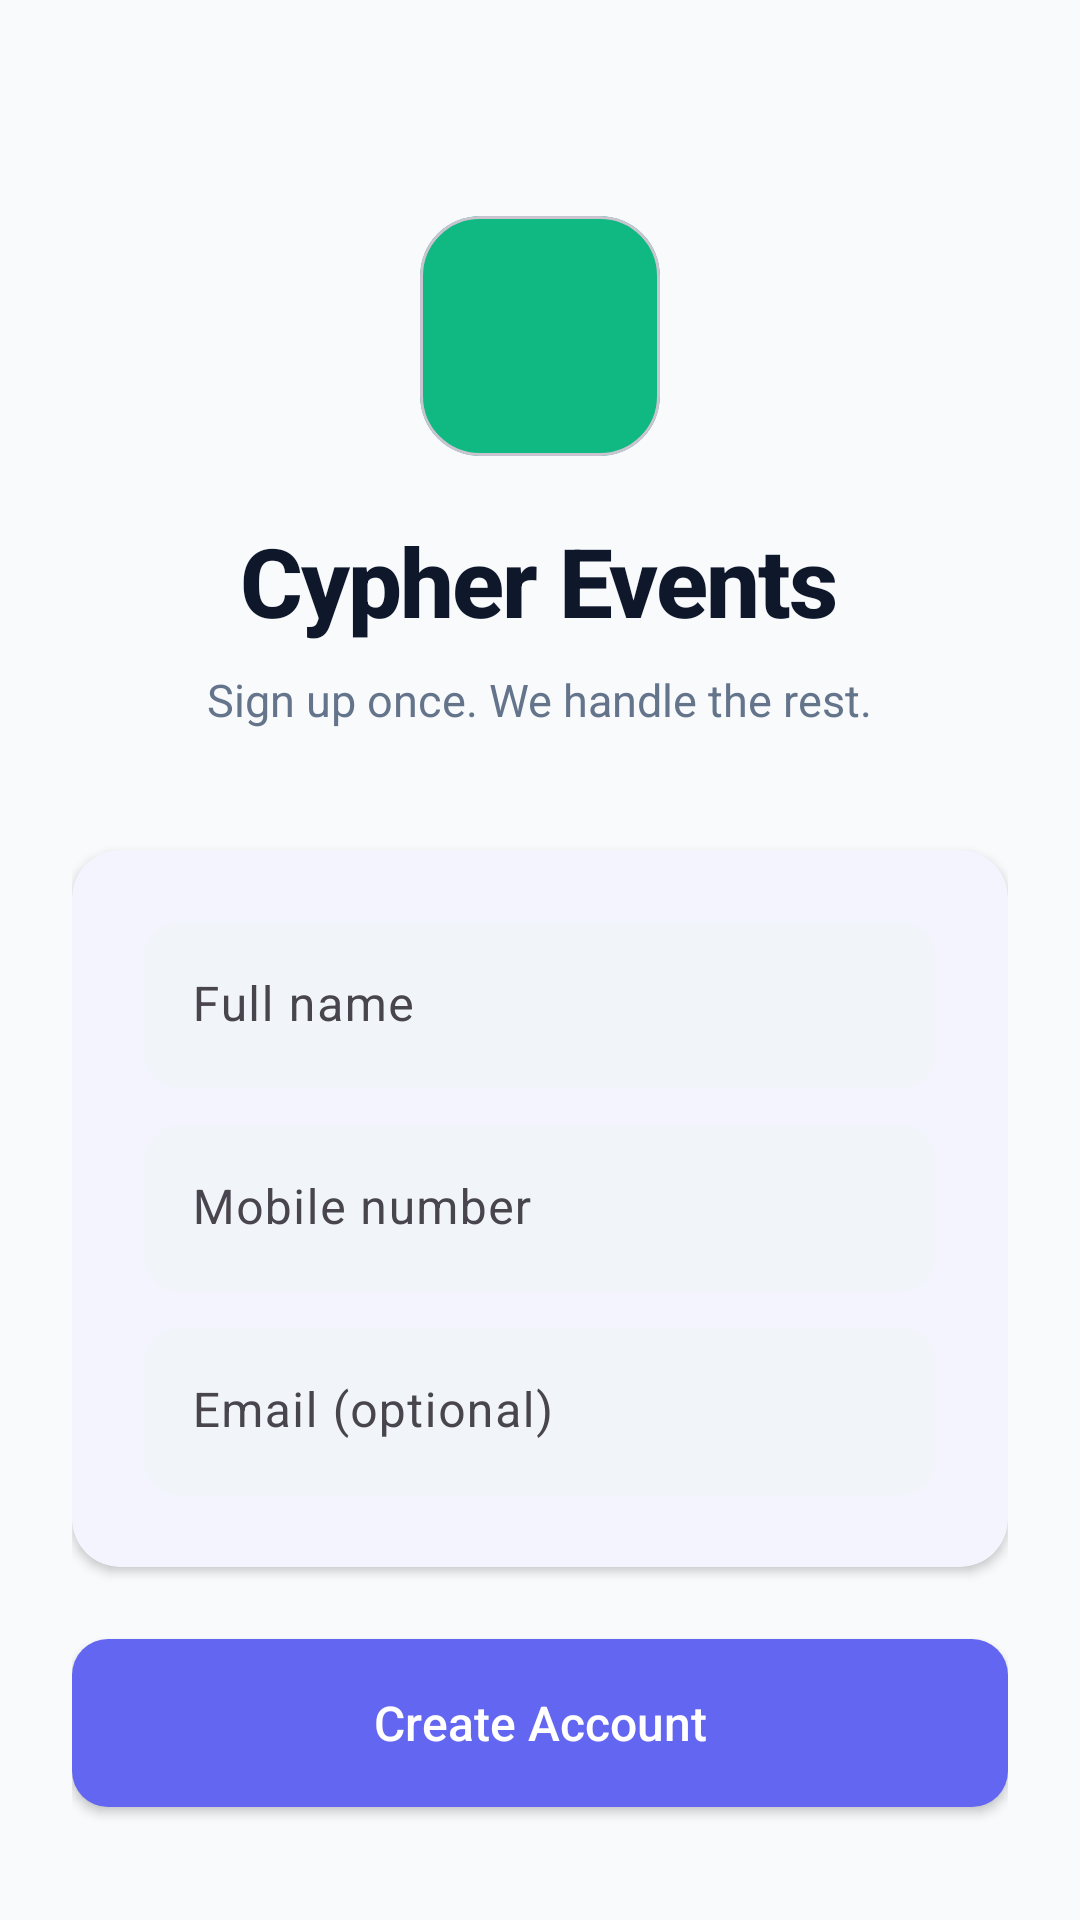

Produce the Android XML layout that renders to this screen, including the resource entries it uses.
<!-- AndroidManifest.xml: application theme Theme.CypherEvents -->
<!-- res/layout/activity_signup.xml -->
<?xml version="1.0" encoding="utf-8"?>
<androidx.constraintlayout.widget.ConstraintLayout
    xmlns:android="http://schemas.android.com/apk/res/android"
    xmlns:app="http://schemas.android.com/apk/res-auto"
    android:layout_width="match_parent"
    android:layout_height="match_parent"
    android:background="@color/background">

    <ScrollView
        android:layout_width="match_parent"
        android:layout_height="match_parent"
        android:fillViewport="true">

        <androidx.constraintlayout.widget.ConstraintLayout
            android:layout_width="match_parent"
            android:layout_height="wrap_content"
            android:padding="24dp">

            
            <LinearLayout
                android:id="@+id/header"
                android:layout_width="0dp"
                android:layout_height="wrap_content"
                android:orientation="vertical"
                android:gravity="center"
                android:paddingTop="48dp"
                android:paddingBottom="32dp"
                app:layout_constraintTop_toTopOf="parent"
                app:layout_constraintStart_toStartOf="parent"
                app:layout_constraintEnd_toEndOf="parent">

                <com.google.android.material.card.MaterialCardView
                    android:layout_width="80dp"
                    android:layout_height="80dp"
                    app:cardCornerRadius="20dp"
                    app:cardElevation="0dp"
                    app:cardBackgroundColor="@color/accent_green">

                    <ImageView
                        android:id="@+id/logo"
                        android:layout_width="match_parent"
                        android:layout_height="match_parent"
                        android:src="@drawable/ic_icon"
                        android:padding="0dp"/>
                </com.google.android.material.card.MaterialCardView>

                <TextView
                    android:id="@+id/appTitle"
                    android:layout_width="wrap_content"
                    android:layout_height="wrap_content"
                    android:text="Cypher Events"
                    android:textColor="@color/text_primary"
                    android:textSize="32sp"
                    android:textStyle="bold"
                    android:fontFamily="sans-serif-medium"
                    android:letterSpacing="-0.02"
                    android:paddingTop="20dp" />

                <TextView
                    android:id="@+id/appSubtitle"
                    android:layout_width="wrap_content"
                    android:layout_height="wrap_content"
                    android:text="Sign up once. We handle the rest."
                    android:textColor="@color/text_secondary"
                    android:textSize="15sp"
                    android:paddingTop="8dp" />
            </LinearLayout>

            
            <com.google.android.material.card.MaterialCardView
                android:id="@+id/formCard"
                android:layout_width="0dp"
                android:layout_height="wrap_content"
                android:layout_marginTop="8dp"
                app:cardCornerRadius="16dp"
                app:cardElevation="2dp"
                app:cardBackgroundColor="@color/surface"
                app:strokeWidth="0dp"
                app:layout_constraintTop_toBottomOf="@id/header"
                app:layout_constraintStart_toStartOf="parent"
                app:layout_constraintEnd_toEndOf="parent">

                <LinearLayout
                    android:layout_width="match_parent"
                    android:layout_height="wrap_content"
                    android:padding="24dp"
                    android:orientation="vertical">

                    <com.google.android.material.textfield.TextInputLayout
                        android:layout_width="match_parent"
                        android:layout_height="wrap_content"
                        android:hint="Full name"
                        app:boxBackgroundColor="@color/surface_variant"
                        app:boxStrokeWidth="0dp"
                        app:boxStrokeWidthFocused="2dp"
                        app:boxCornerRadiusTopStart="12dp"
                        app:boxCornerRadiusTopEnd="12dp"
                        app:boxCornerRadiusBottomStart="12dp"
                        app:boxCornerRadiusBottomEnd="12dp"
                        style="@style/Widget.Material3.TextInputLayout.FilledBox">

                        <com.google.android.material.textfield.TextInputEditText
                            android:id="@+id/etName"
                            android:layout_width="match_parent"
                            android:layout_height="wrap_content"
                            android:inputType="textPersonName"
                            android:textColor="@color/text_primary" />
                    </com.google.android.material.textfield.TextInputLayout>

                    <Space
                        android:layout_width="match_parent"
                        android:layout_height="12dp"/>

                    <com.google.android.material.textfield.TextInputLayout
                        android:layout_width="match_parent"
                        android:layout_height="wrap_content"
                        android:hint="Mobile number"
                        app:boxBackgroundColor="@color/surface_variant"
                        app:boxStrokeWidth="0dp"
                        app:boxStrokeWidthFocused="2dp"
                        app:boxCornerRadiusTopStart="12dp"
                        app:boxCornerRadiusTopEnd="12dp"
                        app:boxCornerRadiusBottomStart="12dp"
                        app:boxCornerRadiusBottomEnd="12dp"
                        style="@style/Widget.Material3.TextInputLayout.FilledBox">

                        <com.google.android.material.textfield.TextInputEditText
                            android:id="@+id/etMobile"
                            android:layout_width="match_parent"
                            android:layout_height="wrap_content"
                            android:inputType="phone"
                            android:textColor="@color/text_primary" />
                    </com.google.android.material.textfield.TextInputLayout>

                    <Space
                        android:layout_width="match_parent"
                        android:layout_height="12dp"/>

                    <com.google.android.material.textfield.TextInputLayout
                        android:layout_width="match_parent"
                        android:layout_height="wrap_content"
                        android:hint="Email (optional)"
                        app:boxBackgroundColor="@color/surface_variant"
                        app:boxStrokeWidth="0dp"
                        app:boxStrokeWidthFocused="2dp"
                        app:boxCornerRadiusTopStart="12dp"
                        app:boxCornerRadiusTopEnd="12dp"
                        app:boxCornerRadiusBottomStart="12dp"
                        app:boxCornerRadiusBottomEnd="12dp"
                        style="@style/Widget.Material3.TextInputLayout.FilledBox">

                        <com.google.android.material.textfield.TextInputEditText
                            android:id="@+id/etEmail"
                            android:layout_width="match_parent"
                            android:layout_height="wrap_content"
                            android:inputType="textEmailAddress"
                            android:textColor="@color/text_primary" />
                    </com.google.android.material.textfield.TextInputLayout>
                </LinearLayout>
            </com.google.android.material.card.MaterialCardView>

            
            <Button
                android:id="@+id/btnSignUp"
                android:layout_width="0dp"
                android:layout_height="56dp"
                android:layout_marginTop="24dp"
                android:text="Create Account"
                android:textAllCaps="false"
                android:textSize="16sp"
                android:textColor="@color/white"
                android:fontFamily="sans-serif-medium"
                android:background="@drawable/bg_primary_button"
                android:elevation="0dp"
                app:layout_constraintTop_toBottomOf="@id/formCard"
                app:layout_constraintStart_toStartOf="parent"
                app:layout_constraintEnd_toEndOf="parent" />

            

        </androidx.constraintlayout.widget.ConstraintLayout>
    </ScrollView>

</androidx.constraintlayout.widget.ConstraintLayout>
<!-- resources referenced by this layout -->
<resources>
  <color name="accent_green">#10B981</color>
  <color name="background">#F8FAFC</color>
  <color name="surface">#FFFFFF</color>
  <color name="surface_variant">#F1F5F9</color>
  <color name="text_primary">#0F172A</color>
  <color name="text_secondary">#64748B</color>
  <color name="white">#FFFFFF</color>
  <!-- drawable bg_primary_button (drawable) -->
  <?xml version="1.0" encoding="utf-8"?>
  <ripple xmlns:android="http://schemas.android.com/apk/res/android"
      android:color="#4F46E5">
      <item>
          <shape>
              <solid android:color="#6366F1" />
              <corners android:radius="12dp" />
          </shape>
      </item>
  </ripple>
  <style name="Theme.CypherEvents" parent="Theme.Material3.Light.NoActionBar">
          <item name="android:statusBarColor">@color/surface</item>
          <item name="android:navigationBarColor">@color/surface</item>
          <item name="android:windowLightStatusBar">true</item>
  
          <item name="colorPrimary">@color/primary</item>
          <item name="colorPrimaryContainer">@color/primary_light</item>
          <item name="colorSecondary">@color/accent</item>
          <item name="colorSecondaryContainer">@color/accent_light</item>
          <item name="colorSurface">@color/surface</item>
          <item name="colorOnSurface">@color/text_primary</item>
          <item name="android:windowBackground">@color/background</item>
          <item name="android:textColorPrimary">@color/text_primary</item>
          <item name="android:textColorSecondary">@color/text_secondary</item>
      </style>
  <color name="primary">#6366F1</color>
  <color name="primary_light">#A5B4FC</color>
  <color name="accent">#8B5CF6</color>
  <color name="accent_light">#C4B5FD</color>
</resources>
